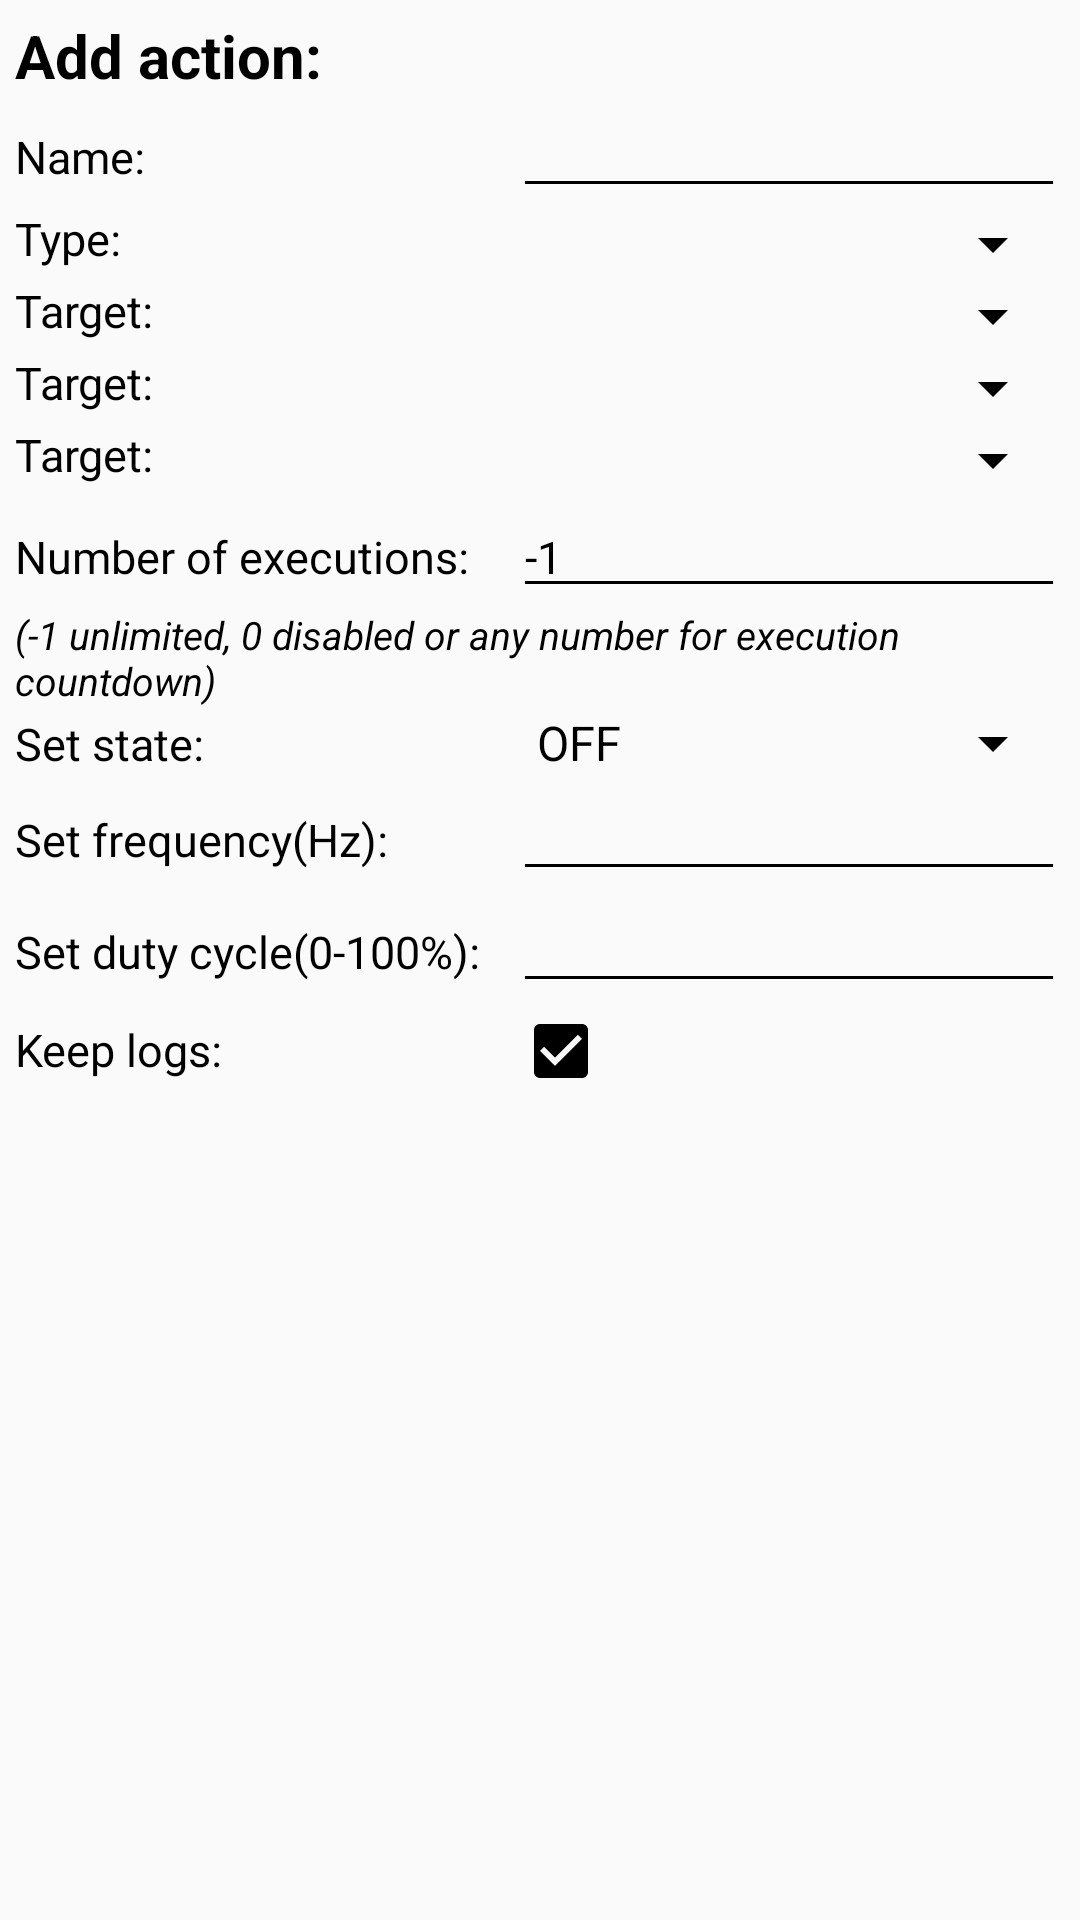

Write the Android layout XML for this screen, with the resource values it uses.
<!-- AndroidManifest.xml: application theme AppTheme -->
<!-- res/layout/action_edit.xml -->
<?xml version="1.0" encoding="utf-8"?>
<LinearLayout xmlns:android="http://schemas.android.com/apk/res/android"
    android:layout_width="fill_parent"
    android:layout_height="match_parent"
    android:orientation="vertical" 
     android:divider="@drawable/divider"
    android:dividerPadding="5dip"
    android:showDividers="middle"
    android:layout_margin="5dp"
    android:padding="5dp"
    >

    <TextView
        android:id="@+id/titleL"
        android:layout_width="wrap_content"
        android:layout_height="wrap_content"
        android:text="Add action:"
        android:textColor="#000"
        android:textSize="20sp"
        android:textStyle="bold" />


    <TableLayout
        android:layout_width="match_parent"
        android:stretchColumns="*"
        android:shrinkColumns="1"
        android:layout_height="wrap_content" >
        
         <TableRow
            android:id="@+id/tableRow0"
            android:layout_width="wrap_content"
            android:layout_height="wrap_content" >
            


        </TableRow>

        <TableRow
            android:id="@+id/nameRow"
            android:layout_width="wrap_content"
            android:layout_height="wrap_content" >


            <TextView
                android:id="@+id/nameL"
                android:layout_width="wrap_content"
                android:layout_height="wrap_content"
                android:text="Name: "
                android:textSize="15sp"
                android:textColor="#000"  />

            <EditText
                android:id="@+id/name"
                android:layout_width="match_parent"
                android:layout_height="wrap_content"
                android:layout_weight="1"
                android:ems="10"
                android:inputType="text"
                android:textColor="#000"
                android:theme="@style/AppTheme"
                android:textSize="15sp" >
            </EditText>
        </TableRow>

        <TableRow
            android:id="@+id/typeRow"
            android:layout_width="match_parent"
            android:layout_height="match_parent" >

            <TextView
                android:id="@+id/typeL"
                android:layout_width="wrap_content"
                android:layout_height="wrap_content"
                android:text="Type: "
                android:textSize="15sp"
                android:textColor="#000" />
            <Spinner
                android:id="@+id/type"
                android:layout_width="match_parent"
                android:layout_height="wrap_content" />


            
        </TableRow>

        <TableRow
        android:id="@+id/targetoRow"
        android:layout_width="match_parent"
        android:layout_height="wrap_content" >

        <TextView
            android:id="@+id/targetoL"
            android:layout_width="wrap_content"
            android:layout_height="wrap_content"
            android:text="Target: "
            android:textSize="15sp"
            android:textColor="#000" />
        <Spinner
            android:id="@+id/targeto"
            android:layout_width="match_parent"
            android:layout_height="wrap_content" />



    </TableRow>
        <TableRow
            android:id="@+id/targetpwmRow"
            android:layout_width="match_parent"
            android:layout_height="wrap_content" >

            <TextView
                android:id="@+id/targetpwmL"
                android:layout_width="wrap_content"
                android:layout_height="wrap_content"
                android:text="Target: "
                android:textSize="15sp"
                android:textColor="#000" />
            <Spinner
                android:id="@+id/targetpwm"
                android:layout_width="match_parent"
                android:layout_height="wrap_content" />
        </TableRow>
        <TableRow
            android:id="@+id/targetChainRow"
            android:layout_width="match_parent"
            android:layout_height="wrap_content" >

            <TextView
                android:id="@+id/targetChainL"
                android:layout_width="wrap_content"
                android:layout_height="wrap_content"
                android:text="Target: "
                android:textSize="15sp"
                android:textColor="#000" />
            <Spinner
                android:id="@+id/targetChain"
                android:layout_width="match_parent"
                android:layout_height="wrap_content" />



        </TableRow>


        <TableRow
            android:id="@+id/noeRow"
            android:layout_width="match_parent"
            android:layout_height="wrap_content" >

            <TextView
                android:id="@+id/noeL"
                android:layout_width="wrap_content"
                android:layout_height="wrap_content"
                android:text="Number of executions: "
                android:textSize="15sp"
                android:textColor="#000" />
            <EditText
                android:id="@+id/noe"
                android:layout_width="0dp"
                android:layout_height="wrap_content"
                android:layout_weight="1"
                android:ems="10"
                android:inputType="number"
                android:digits="-0123456789"
                android:textColor="#000"
                android:theme="@style/AppTheme"
                android:text="-1"
                android:textSize="15sp" >
            </EditText>



        </TableRow>

        <TableRow
            android:layout_width="match_parent"
            android:layout_height="wrap_content" >

            <TextView
                android:layout_width="match_parent"
                android:layout_height="wrap_content"
                android:layout_gravity="center_horizontal"
                android:layout_span="2"
                android:text="(-1 unlimited, 0 disabled or any number for execution countdown)"
                android:textColor="#000"
                android:textSize="13sp"
                android:textStyle="italic" />
        </TableRow>

        <TableRow
            android:id="@+id/stateRow"
            android:layout_width="wrap_content"
            android:layout_height="wrap_content" >


            <TextView
                android:id="@+id/stateL"
                android:layout_width="wrap_content"
                android:layout_height="wrap_content"
                android:text="Set state: "
                android:textSize="15sp"
                android:textColor="#000"  />

            <Spinner
                android:id="@+id/state"
                android:entries="@array/states"
                android:layout_width="match_parent"
                android:layout_height="wrap_content" />

        </TableRow>

        <TableRow
            android:id="@+id/pwmFRRow"
            android:layout_width="wrap_content"
            android:layout_height="wrap_content" >


            <TextView
                android:id="@+id/pwmFRL"
                android:layout_width="wrap_content"
                android:layout_height="wrap_content"
                android:text="Set frequency(Hz): "
                android:textSize="15sp"
                android:textColor="#000"  />

            <EditText
                android:id="@+id/pwmFR"
                android:layout_width="0dp"
                android:layout_height="wrap_content"
                android:layout_weight="1"
                android:ems="10"
                android:textColor="#000"
                android:inputType="numberDecimal"
                android:theme="@style/AppTheme"
                android:textSize="15sp" >
            </EditText>
        </TableRow>
        <TableRow
            android:id="@+id/pwmDCRow"
            android:layout_width="wrap_content"
            android:layout_height="wrap_content" >


            <TextView
                android:id="@+id/pwmDCL"
                android:layout_width="wrap_content"
                android:layout_height="wrap_content"
                android:text="Set duty cycle(0-100%): "
                android:textSize="15sp"
                android:textColor="#000"  />

            <EditText
                android:id="@+id/pwmDC"
                android:layout_width="0dp"
                android:layout_height="wrap_content"
                android:layout_weight="1"
                android:ems="10"
                android:textColor="#000"
                android:inputType="numberDecimal"
                android:theme="@style/AppTheme"
                android:textSize="15sp" >
            </EditText>
        </TableRow>

        <TableRow
            android:id="@+id/keepLogsRow"
            android:layout_width="wrap_content"
            android:layout_height="wrap_content" >


            <TextView
                android:id="@+id/keepLogsL"
                android:layout_width="wrap_content"
                android:layout_height="wrap_content"
                android:text="Keep logs: "
                android:textSize="15sp"
                android:textColor="#000"  />

            <CheckBox
                android:id="@+id/keepLogs"
                android:layout_width="wrap_content"
                android:layout_height="wrap_content"
                android:checked="true"
                >
            </CheckBox>
        </TableRow>


        


       
    </TableLayout>

</LinearLayout>
<!-- resources referenced by this layout -->
<resources>
  <string-array name="states">
          <item>OFF</item>
          <item>ON</item>
          <item>OPPOSITE</item>
      </string-array>
  <style name="AppTheme" parent="Theme.AppCompat.Light.DarkActionBar">
          
  	    <item name="actionBarStyle">@style/MyActionBar</item>
  	    <item name="colorControlNormal">#000000</item>
  	    <item name="colorControlActivated">#000000</item>
  	    <item name="colorControlHighlight">#000000</item>
  	    <item name="android:textColorPrimary">#000000</item>
      </style>
  <style name="MyActionBar" parent="@style/Widget.AppCompat.Light.ActionBar.Solid.Inverse">
          <item name="android:background">@color/simple_grey</item>
          
          <item name="background">@color/simple_grey</item>
         	<item name="icon">@drawable/ic_launcher</item>
      </style>
  <color name="simple_grey">#303030</color>
  <!-- drawable ic_launcher: png bitmap (drawable-mdpi, 4461 bytes) -->
</resources>
